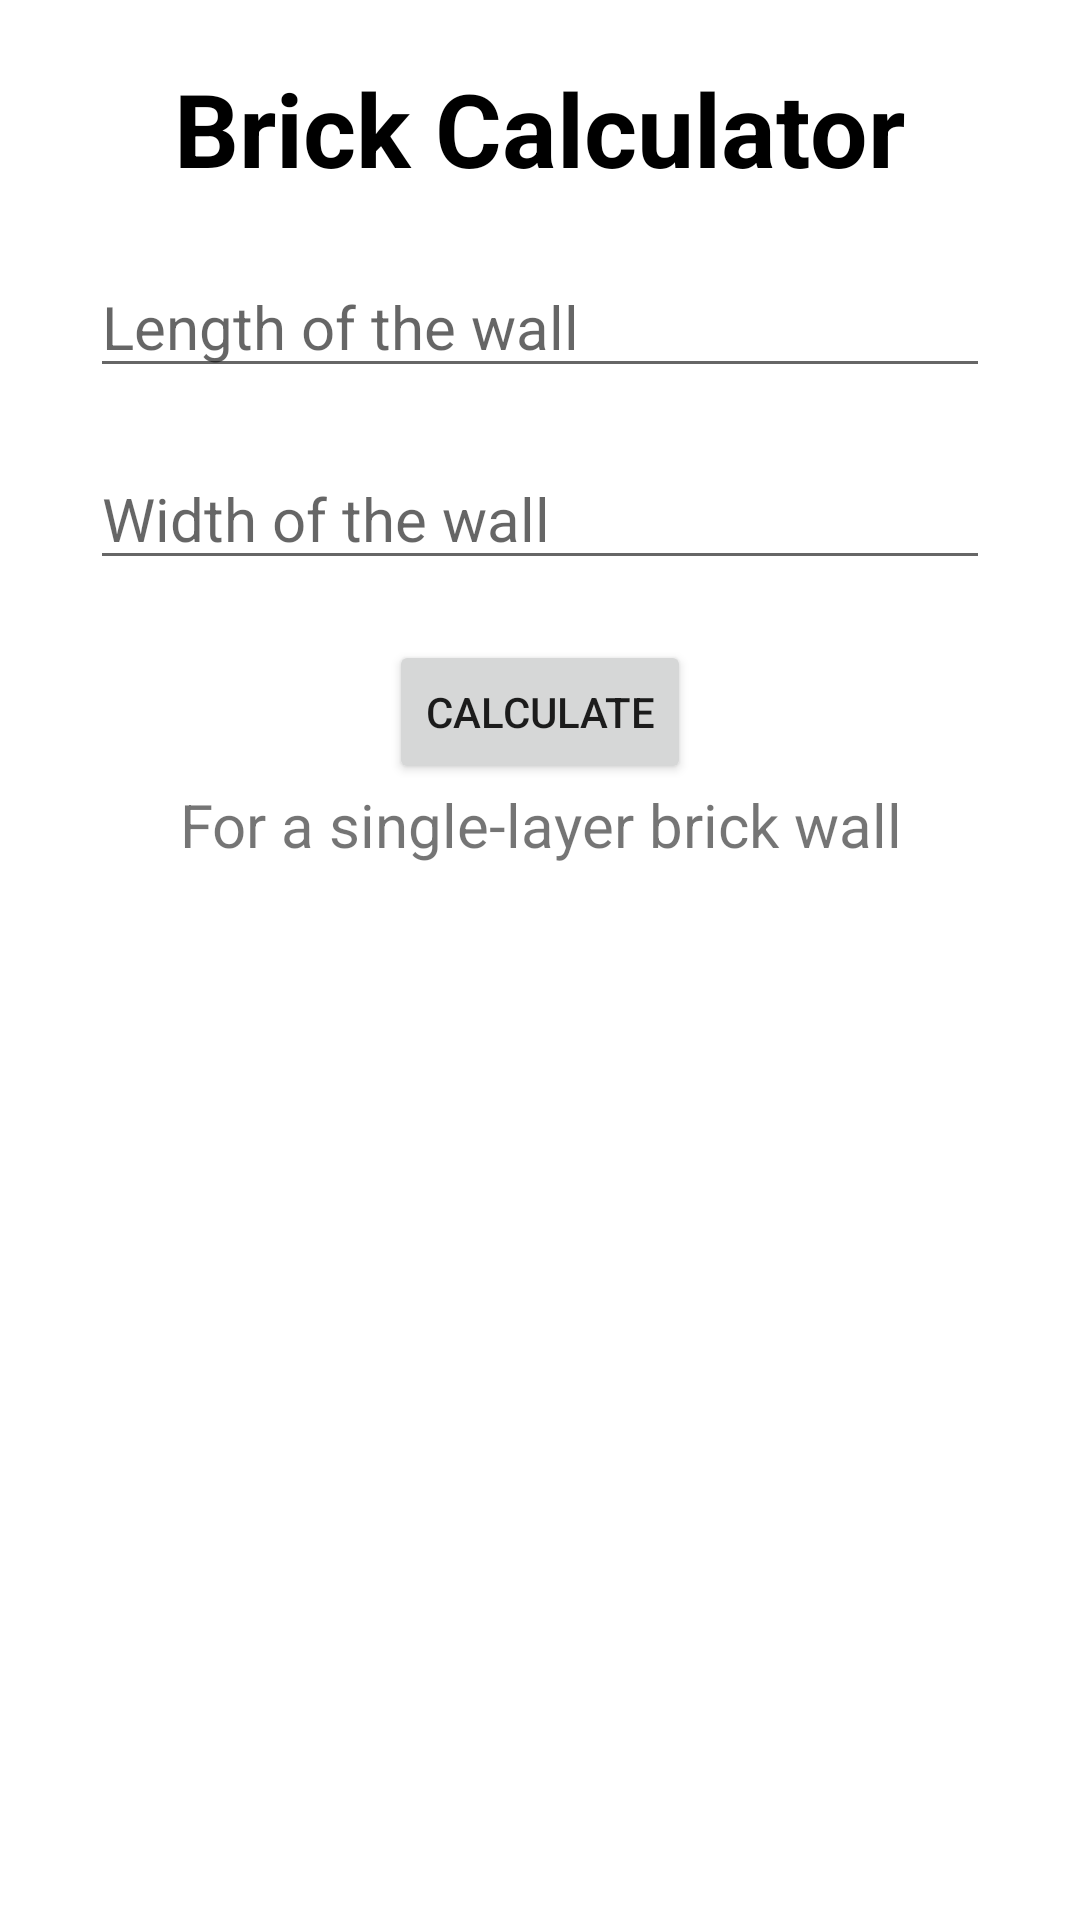

Reconstruct the res/layout file that produces this screen, plus the resources it refers to.
<!-- AndroidManifest.xml: application theme Theme.SendDataBtwnActivityNFragment -->
<!-- res/layout/activity_main.xml -->
<?xml version="1.0" encoding="utf-8"?>
<LinearLayout xmlns:android="http://schemas.android.com/apk/res/android"
    xmlns:app="http://schemas.android.com/apk/res-auto"
    xmlns:tools="http://schemas.android.com/tools"
    android:layout_width="match_parent"
    android:layout_height="match_parent"
    android:gravity="center_horizontal"
    android:orientation="vertical"
    tools:context=".MainActivity">

    <TextView
        android:layout_width="wrap_content"
        android:layout_height="wrap_content"
        android:layout_marginTop="20dp"
        android:text="Brick Calculator"
        android:textColor="@color/black"
        android:textSize="34sp"
        android:textStyle="bold"
        app:layout_constraintBottom_toBottomOf="parent"
        app:layout_constraintEnd_toEndOf="parent"
        app:layout_constraintStart_toStartOf="parent"
        app:layout_constraintTop_toTopOf="parent" />

    <EditText
        android:id="@+id/editTextLength"
        android:layout_width="300dp"
        android:layout_height="wrap_content"
        android:layout_marginTop="20dp"
        android:ems="10"
        android:hint="Length of the wall"
        android:inputType="text"
        android:textSize="20sp" />

    <EditText
        android:id="@+id/editTextWidth"
        android:layout_width="300dp"
        android:layout_height="wrap_content"
        android:layout_marginTop="20dp"
        android:ems="10"
        android:hint="Width of the wall"
        android:inputType="text"
        android:textSize="20sp" />

    <Button
        android:id="@+id/btnCalc"
        android:layout_width="wrap_content"
        android:layout_height="wrap_content"
        android:layout_marginTop="20dp"
        android:text="Calculate" />

    <TextView
        android:id="@+id/textView"
        android:layout_width="match_parent"
        android:layout_height="wrap_content"
        android:gravity="center"
        android:text="For a single-layer brick wall"
        android:textSize="20sp" />

    <FrameLayout
        android:id="@+id/frame"
        android:layout_width="match_parent"
        android:layout_height="match_parent"
        android:layout_marginTop="20dp">

    </FrameLayout>

</LinearLayout>
<!-- resources referenced by this layout -->
<resources>
  <style name="Theme.SendDataBtwnActivityNFragment" parent="Theme.MaterialComponents.DayNight.DarkActionBar">
          
          
      </style>
  <!-- not gathered from this repository: default colours our renderer supplied (Android Studio template values) -->
  <color name="black">#FF000000</color>
</resources>
